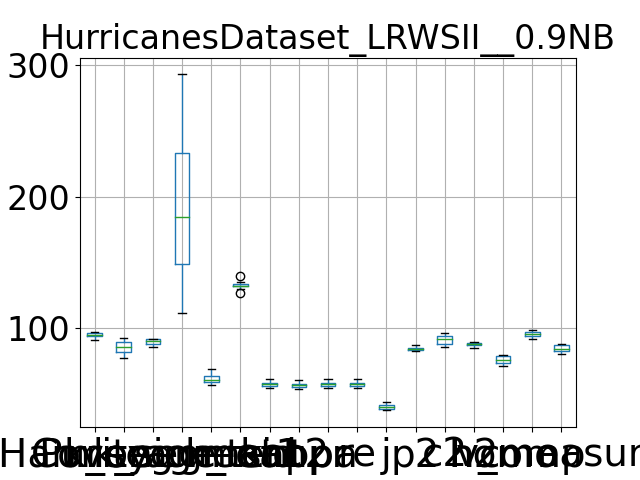

Data behind this chart, as committed beside it:
, Purity, Coverage, Harmonic mean, best parameters, k_segment1, k_segment2, k_tsid, acc, kappa, pr, re, j, p2, c2, h2, homo, comp, v_measure
0, 93.88, 89.34, 91.55, {'window_size': 7, 'majority_vote_degree…, 153, 58, 130, 58.46, 57.8, 58.46, 58.46, 41.3, 83.51, 93.67, 88.3, 77.75, 96.55, 86.14
1, 93.96, 89.7, 91.78, {'window_size': 7, 'majority_vote_degree…, 148, 63, 134, 61.54, 60.94, 61.54, 61.54, 44.44, 85.6, 94.24, 89.71, 79.58, 97.66, 87.7
2, 92.85, 90.95, 91.89, {'window_size': 7, 'majority_vote_degree…, 129, 60, 135, 59.3, 58.66, 59.3, 59.3, 42.15, 84.58, 95.58, 89.75, 79.15, 98.23, 87.66
3, 97.01, 77.3, 86.04, {'window_size': 7, 'majority_vote_degree…, 293, 69, 134, 55.46, 54.86, 55.46, 55.46, 38.37, 87.07, 85.53, 86.3, 71.26, 91.94, 80.29
4, 95.33, 85.38, 90.08, {'window_size': 7, 'majority_vote_degree…, 194, 61, 132, 58.15, 57.52, 58.15, 58.15, 41, 84.96, 90.79, 87.78, 75.71, 94.94, 84.24
5, 96.47, 80.91, 88.01, {'window_size': 7, 'majority_vote_degree…, 245, 64, 132, 56.27, 55.61, 56.27, 56.27, 39.15, 86.24, 87.9, 87.06, 73.27, 93.91, 82.32
6, 95.32, 84.3, 89.47, {'window_size': 7, 'majority_vote_degree…, 199, 60, 127, 56.78, 56.11, 56.78, 56.78, 39.65, 84.26, 90.05, 87.06, 75.34, 95.05, 84.05
7, 90.91, 92.51, 91.7, {'window_size': 7, 'majority_vote_degree…, 112, 59, 140, 58.81, 58.17, 58.81, 58.81, 41.65, 82.52, 96.37, 88.91, 79.29, 98.72, 87.94
8, 96.55, 77.87, 86.21, {'window_size': 7, 'majority_vote_degree…, 283, 64, 132, 54.77, 54.13, 54.77, 54.77, 37.71, 84.53, 86.05, 85.28, 71.48, 92.76, 80.74
9, 94.7, 86.82, 90.59, {'window_size': 7, 'majority_vote_degree…, 175, 57, 132, 55.86, 55.18, 55.86, 55.86, 38.76, 83.49, 92.86, 87.93, 75.76, 96.2, 84.77
